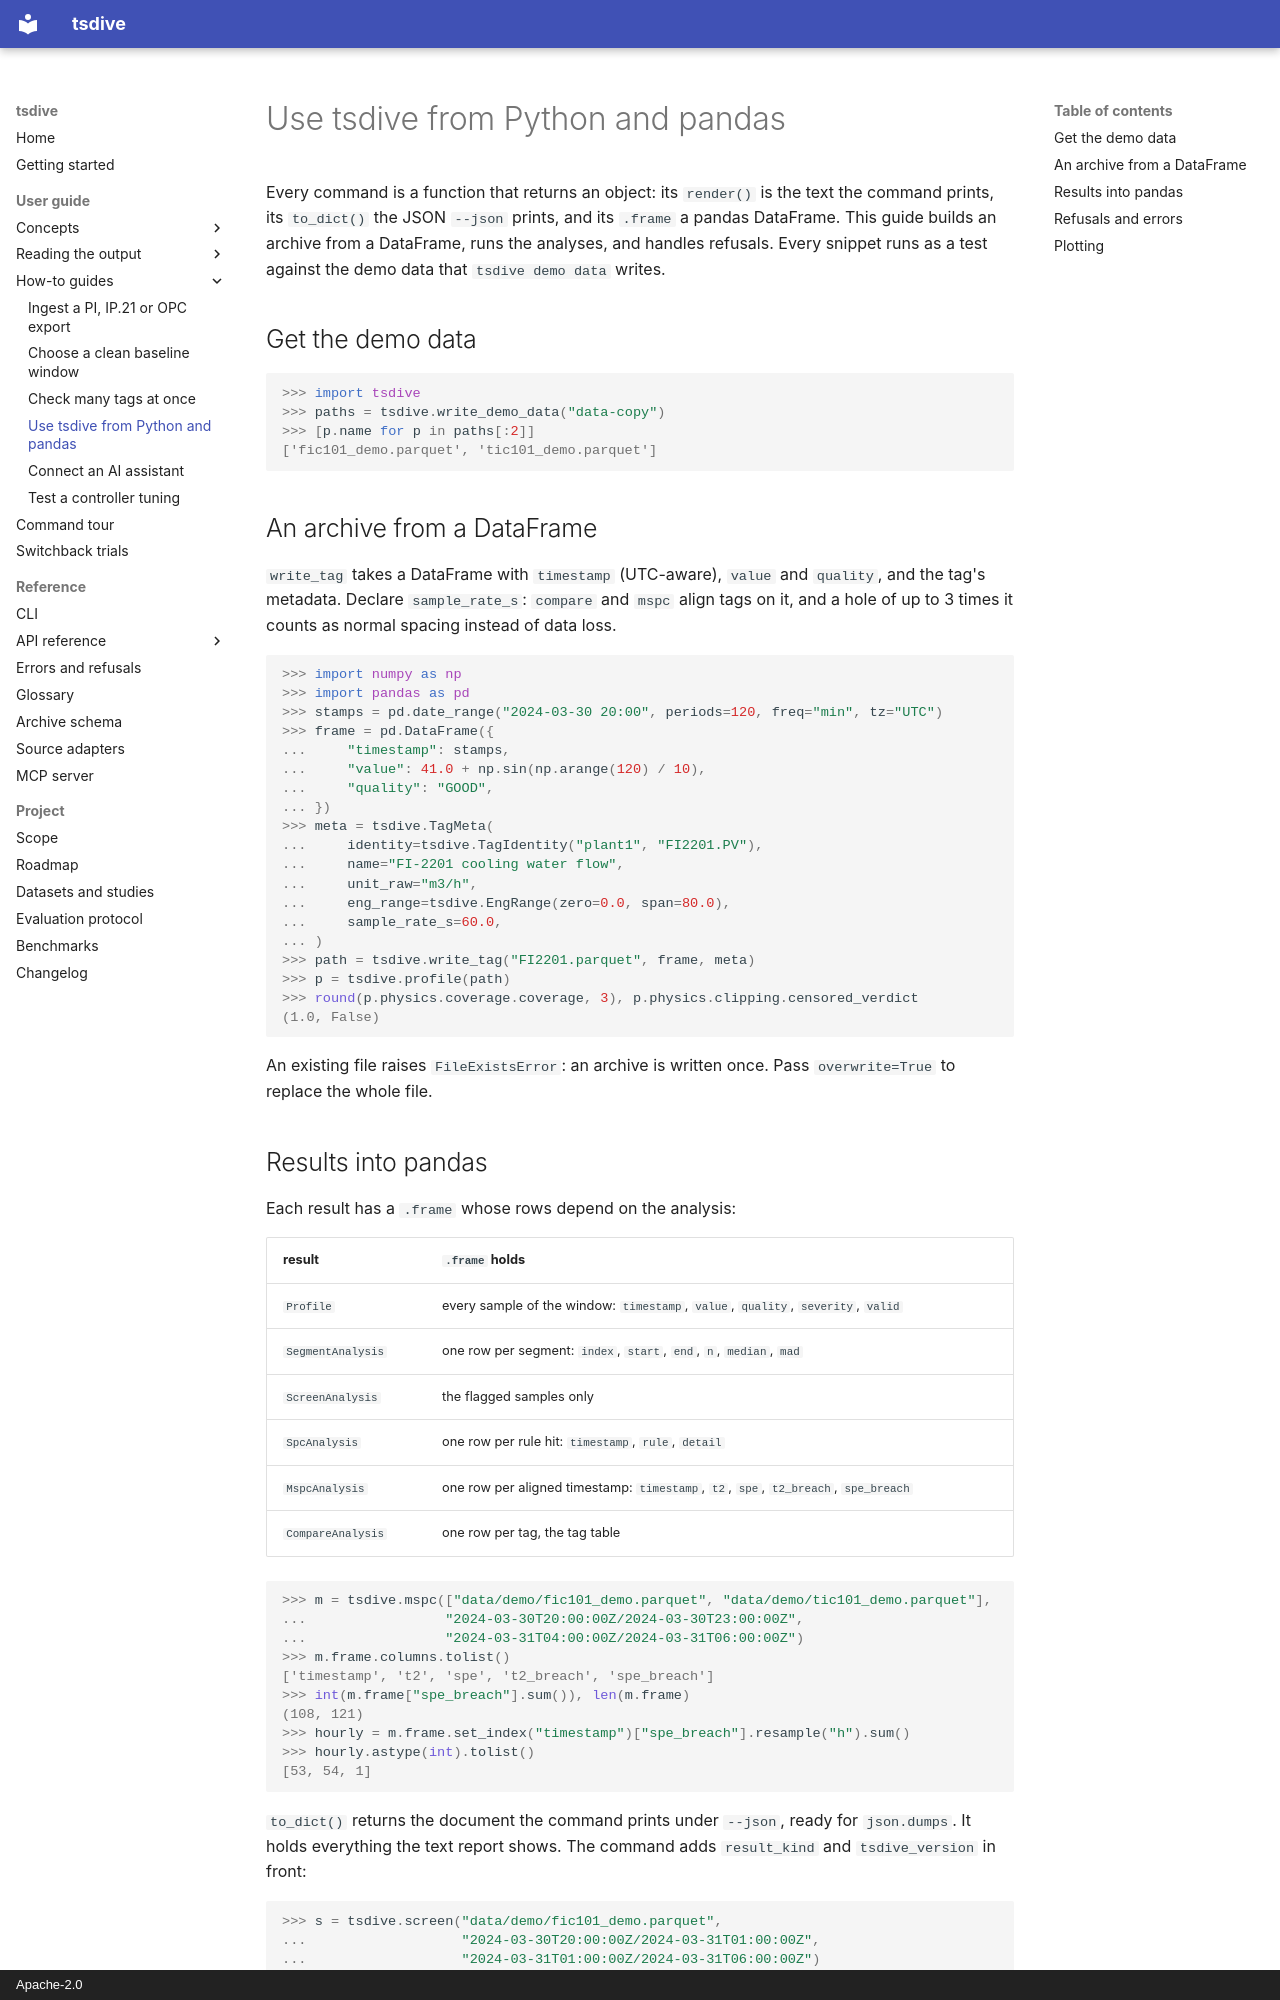

repository: NorthernLightx/tsdive · page: guide/howto/python/index.html · generator: mkdocs · copyright: Apache-2.0

# Use tsdive from Python and pandas

Every command is a function that returns an object: its `render()` is
the text the command prints, its `to_dict()` the JSON `--json` prints,
and its `.frame` a pandas DataFrame. This guide builds an archive from a
DataFrame, runs the analyses, and handles refusals. Every snippet runs
as a test against the demo data that `tsdive demo data` writes.

## Get the demo data

```pycon
>>> import tsdive
>>> paths = tsdive.write_demo_data("data-copy")
>>> [p.name for p in paths[:2]]
['fic101_demo.parquet', 'tic101_demo.parquet']

```

## An archive from a DataFrame

`write_tag` takes a DataFrame with `timestamp` (UTC-aware), `value` and
`quality`, and the tag's metadata. Declare `sample_rate_s`: `compare`
and `mspc` align tags on it, and a hole of up to 3 times it counts as
normal spacing instead of data loss.

```pycon
>>> import numpy as np
>>> import pandas as pd
>>> stamps = pd.date_range("2024-03-30 20:00", periods=120, freq="min", tz="UTC")
>>> frame = pd.DataFrame({
...     "timestamp": stamps,
...     "value": 41.0 + np.sin(np.arange(120) / 10),
...     "quality": "GOOD",
... })
>>> meta = tsdive.TagMeta(
...     identity=tsdive.TagIdentity("plant1", "FI2201.PV"),
...     name="FI-2201 cooling water flow",
...     unit_raw="m3/h",
...     eng_range=tsdive.EngRange(zero=0.0, span=80.0),
...     sample_rate_s=60.0,
... )
>>> path = tsdive.write_tag("FI2201.parquet", frame, meta)
>>> p = tsdive.profile(path)
>>> round(p.physics.coverage.coverage, 3), p.physics.clipping.censored_verdict
(1.0, False)

```

An existing file raises `FileExistsError`: an archive is written once.
Pass `overwrite=True` to replace the whole file.
